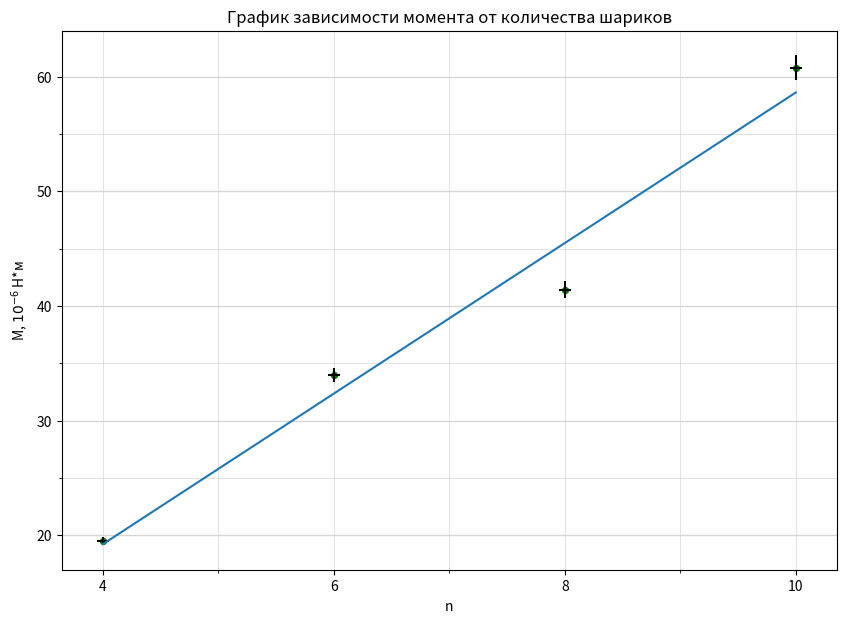

Generate this figure with matplotlib:
import numpy as np
import matplotlib.pyplot as plt
from matplotlib.ticker import MultipleLocator

plt.figure(figsize=(10,7))  #Размер изображения
plt.title('График зависимости момента от количества шариков') # Заголовок

x = [10, 8, 6, 4] # Координата x
y = [60.78, 41.43, 33.98, 19.47] # Координата y


plt.scatter(x, y, s=18, c='green')  # Экспериментальные точки на графике

plt.xlabel('n') # Подпись абсцисс
plt.ylabel('M, $10^{-6}$ Н*м') # Подпись ординат

yerr = [0.018*_y for _y in y]  # Погрешность по y
xerr = [0.05 for _x in x] # Погрешность по x
plt.errorbar(x, y, xerr=xerr, yerr=yerr, fmt=" ", color='k')

p = np.polyfit(x, y, deg=1) # Построение кривой по мнк
p_f = np.poly1d(p)
plt.plot(x, p_f(x))
print(p_f)


DP = 2
ax = plt.gca()

## Характеристики сетки

ax.yaxis.set_minor_locator(MultipleLocator(5))
ax.yaxis.set_major_locator(MultipleLocator(10))
ax.xaxis.set_minor_locator(MultipleLocator(1))
ax.xaxis.set_major_locator(MultipleLocator(2))
ax.yaxis.grid(True,'major',linewidth=2/DP,linestyle='-',color='#d7d7d7')
ax.xaxis.grid(True,'minor',linewidth=1/DP,linestyle='-',color='#d7d7d7')
ax.yaxis.grid(True,'minor',linewidth=1/DP,linestyle='-',color='#d7d7d7')
ax.xaxis.grid(True,'major',linewidth=1/DP,linestyle='-',color='#d7d7d7',zorder=0)

plt.savefig('plot_vert')